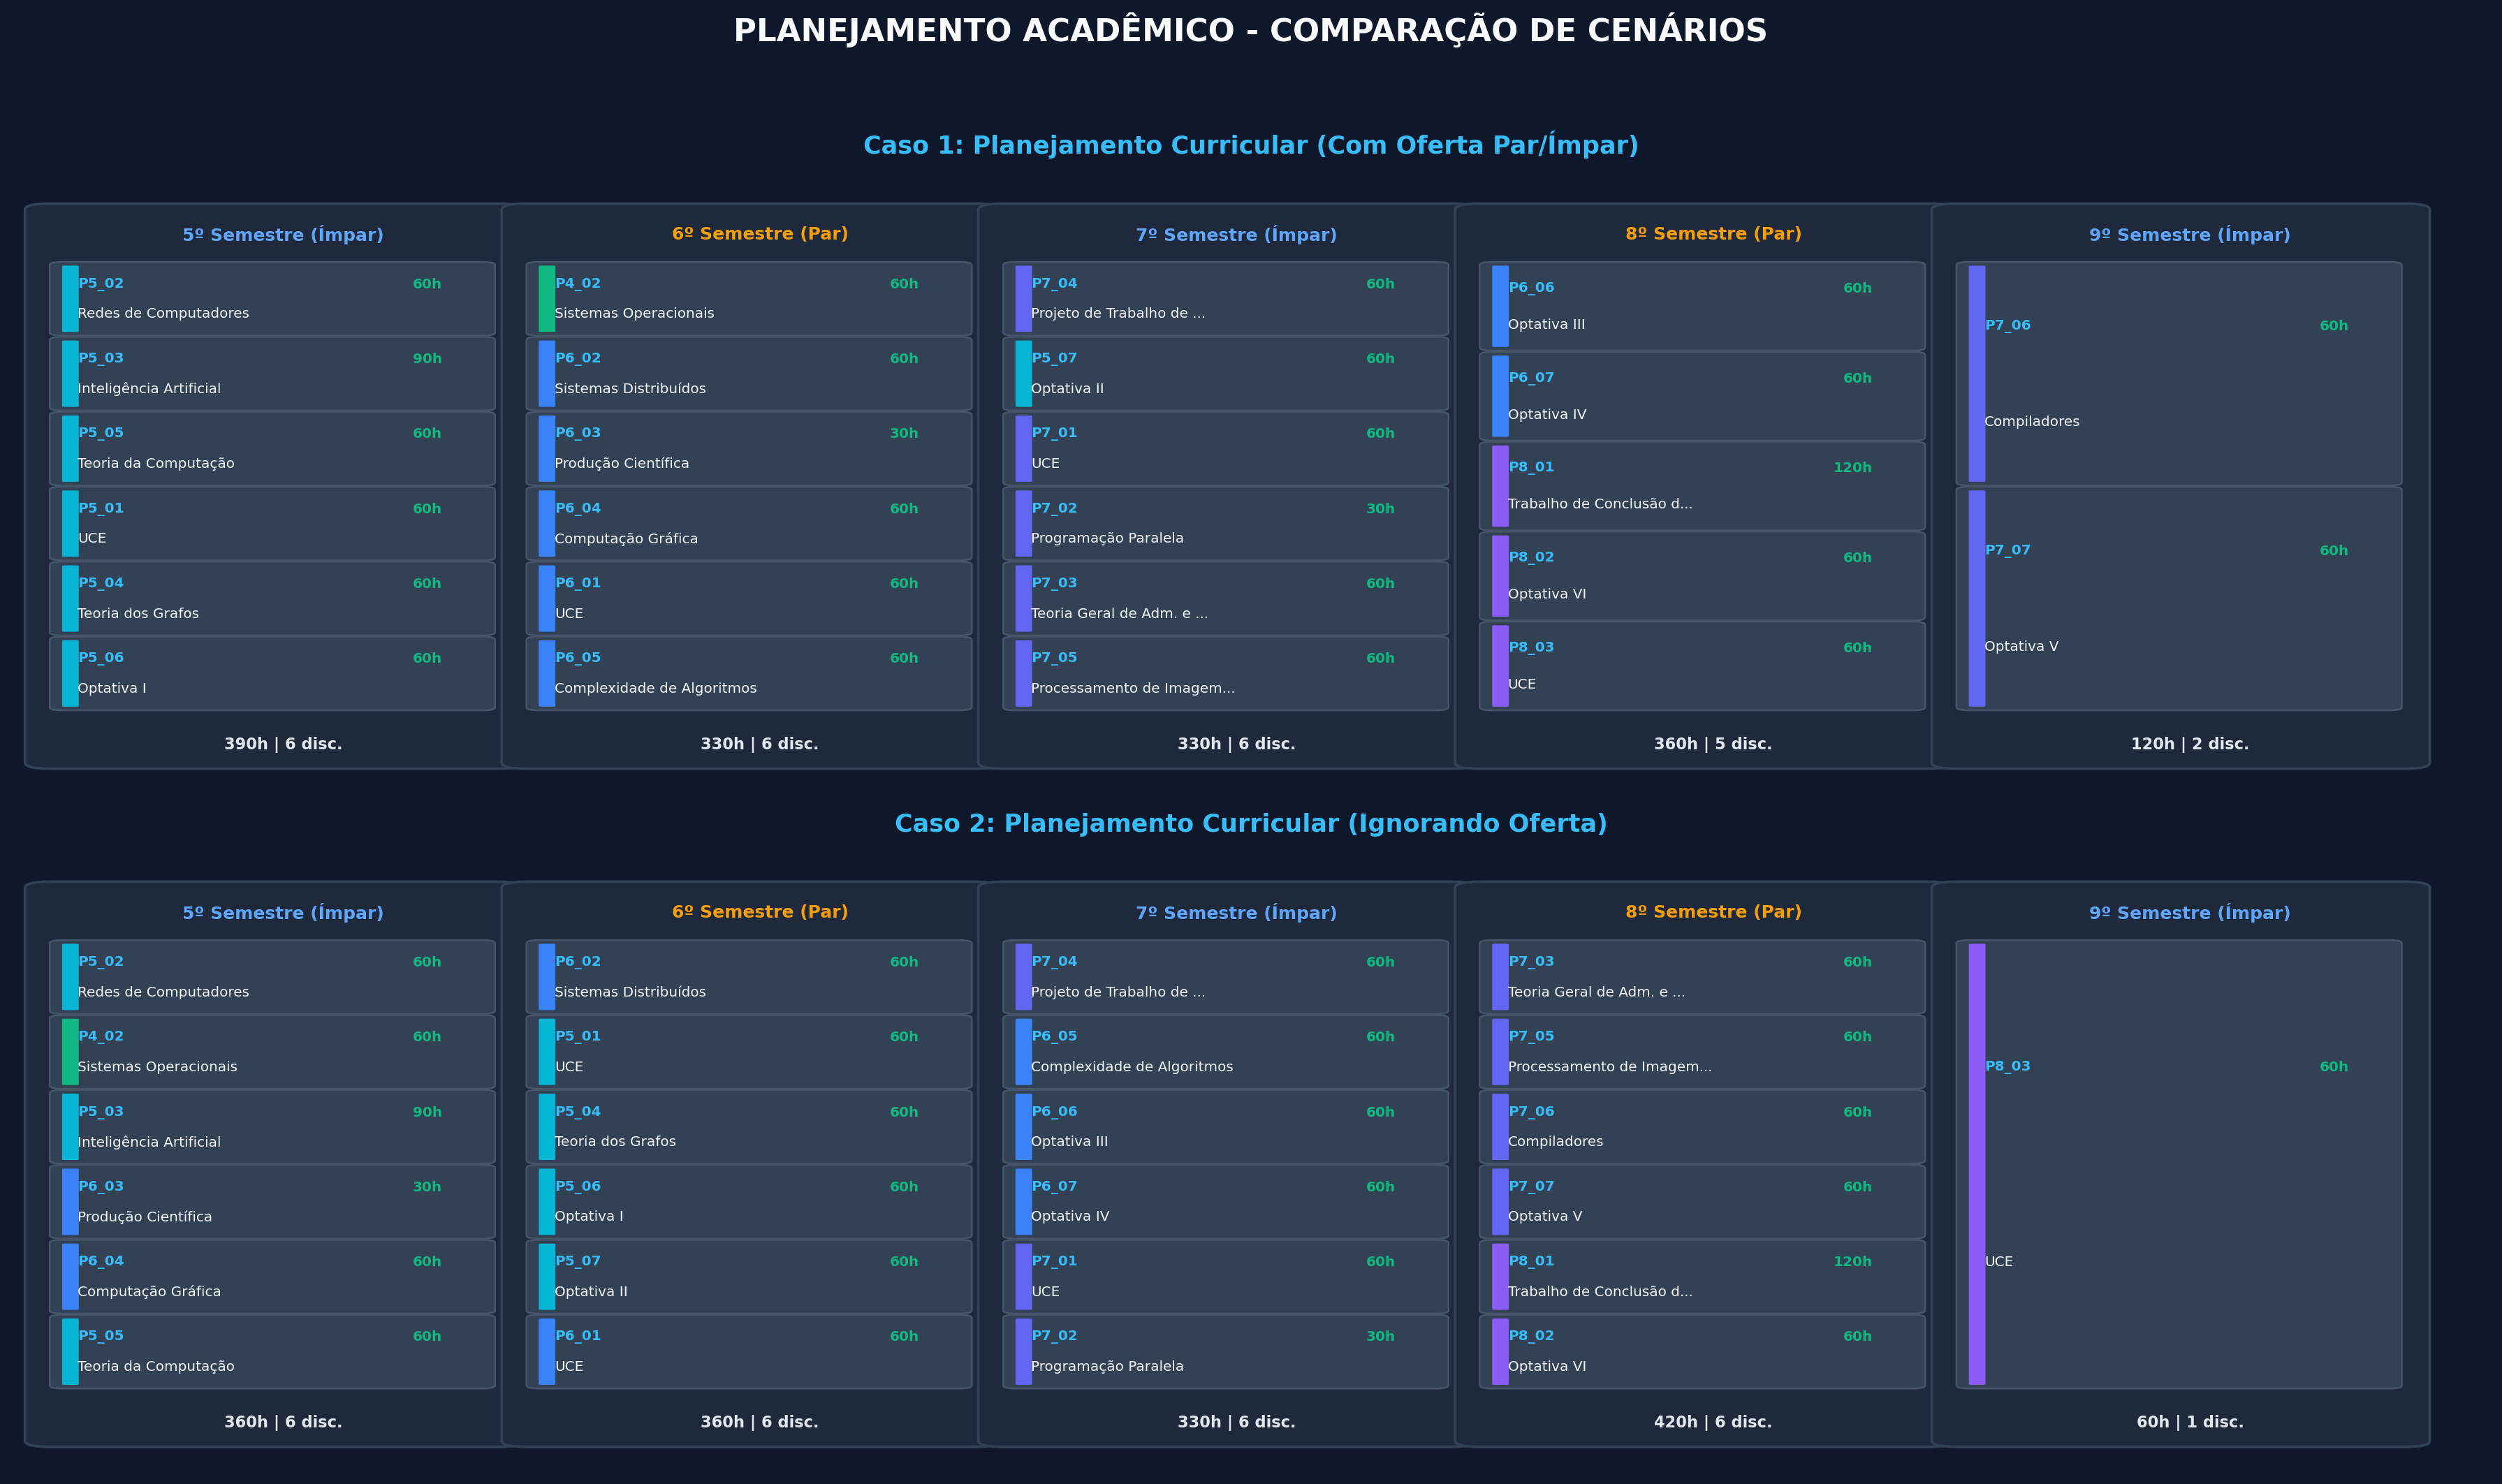

The script that saved this image:
#!/usr/bin/env python3
# -*- coding: utf-8 -*-
"""
planejamento.py — Parte 3
Responsável por:
  1. Implementar a ordenação topológica (Kahn) personalizada no grafo.
  2. Implementar o planejamento do Caso 1 (com semestre de oferta).
  3. Implementar o planejamento do Caso 2 (ignorando semestre de oferta).
  4. Exibir a saída formatada de cada planejamento e uma tabela comparativa.

Uso:
    python3 planejamento.py --grade grade.json --historico /home/luiz/Downloads/historico_20240006973.pdf --max 6
"""

import sys
import argparse
import networkx as nx

# Importa o código das partes anteriores
try:
    from grafo import carregar_grade, construir_grafo
    from entrada import carregar_dados_entrada
except ImportError:
    print("[ERRO] Não foi possível importar 'grafo.py' ou 'entrada.py'. Certifique-se de que estão no mesmo diretório.")
    sys.exit(1)


# ─────────────────────────────────────────────────────────────
# 1. ORDENAÇÃO TOPOLÓGICA PERSONALIZADA (ALGORITMO DE KAHN)
# ─────────────────────────────────────────────────────────────

def ordenacao_topologica(G):
    """
    Retorna uma ordenação topológica dos nós do grafo G.
    Implementa o algoritmo de Kahn (baseado em graus de entrada).
    Caso o grafo contenha ciclos, lança uma exceção ValueError.
    """
    # Calcula os graus de entrada iniciais
    grau_entrada = {u: 0 for u in G.nodes()}
    for u, v in G.edges():
        grau_entrada[v] += 1
        
    # Inicializa a fila com nós de grau de entrada 0
    # Ordenamos a fila para garantir comportamento determinístico
    fila = [u for u in G.nodes() if grau_entrada[u] == 0]
    fila.sort()
    
    ordenados = []
    while fila:
        u = fila.pop(0)
        ordenados.append(u)
        
        for v in G.successors(u):
            grau_entrada[v] -= 1
            if grau_entrada[v] == 0:
                fila.append(v)
                fila.sort()
                
    if len(ordenados) != G.number_of_nodes():
        raise ValueError("O grafo possui ciclos (não é um DAG). Não é possível realizar a ordenação topológica.")
        
    return ordenados


# ─────────────────────────────────────────────────────────────
# 2. CÁLCULO DE ALTURA DE CADA NÓ (CAMINHO CRÍTICO)
# ─────────────────────────────────────────────────────────────

def calcular_alturas(G):
    """
    Calcula a altura de cada nó no DAG G.
    A altura de um nó u é a quantidade máxima de nós do caminho de u até uma folha.
    Usa a ordenação topológica para calcular de forma dinâmica de trás para frente.
    """
    ordem = ordenacao_topologica(G)
    alturas = {}
    
    # Processa os nós de trás para frente
    for node in reversed(ordem):
        successores = list(G.successors(node))
        if not successores:
            alturas[node] = 1
        else:
            alturas[node] = 1 + max(alturas[s] for s in successores)
            
    return alturas


# ─────────────────────────────────────────────────────────────
# 3. ALGORITMO DE PLANEJAMENTO - CASO 1
# ─────────────────────────────────────────────────────────────

def planejar_caso1(G_orig, max_disciplinas, semestre_inicial):
    """
    Caso 1: Aloca as disciplinas respeitando:
      - Pré-requisitos (arestas do grafo)
      - Limite de disciplinas por semestre (max_disciplinas)
      - Semestre de oferta original (ímpar/par)
      
    Retorna uma lista de dicionários representando cada semestre planejado.
    """
    G = G_orig.copy()
    planejamento = []
    semestre_atual = semestre_inicial
    
    # Limite de segurança para evitar loops infinitos
    limite_segurança = G.number_of_nodes() * 2 + 20
    iteracao = 0
    
    while G.number_of_nodes() > 0 and iteracao < limite_segurança:
        iteracao += 1
        
        # Paridade do semestre planejado (1 = ímpar, 2 = par)
        paridade = 1 if semestre_atual % 2 != 0 else 2
        
        # Nós prontos são aqueles sem pré-requisitos pendentes (grau de entrada 0 no subgrafo G)
        prontas = [n for n in G.nodes() if G.in_degree(n) == 0]
        
        # Filtra as prontas que correspondem à paridade do semestre
        prontas_da_oferta = [n for n in prontas if G.nodes[n]['semestre_oferta'] == paridade]
        
        # Calcula as alturas do subgrafo restante para priorizar o caminho crítico
        alturas_restantes = calcular_alturas(G)
        
        # Ordenação por prioridade:
        # 1. Maior altura (caminho crítico)
        # 2. Menor período recomendado original
        # 3. Maior grau de saída no grafo atual (libera mais dependentes)
        # 4. Código do componente (ordem alfabética para desempate)
        prontas_da_oferta.sort(key=lambda n: (
            -alturas_restantes[n],
            G.nodes[n]['periodo'],
            -G.out_degree(n),
            n
        ))
        
        # Seleciona até o limite máximo de disciplinas
        selecionadas = prontas_da_oferta[:max_disciplinas]
        
        # Registra o semestre (mesmo que fique vazio devido a restrições de oferta)
        planejamento.append({
            'semestre_num': semestre_atual,
            'paridade': paridade,
            'disciplinas': selecionadas
        })
        
        # Remove as disciplinas alocadas do grafo temporário
        G.remove_nodes_from(selecionadas)
        semestre_atual += 1
        
    if G.number_of_nodes() > 0:
        raise ValueError("Erro no planejamento do Caso 1: Não foi possível alocar todas as disciplinas.")
        
    return planejamento


# ─────────────────────────────────────────────────────────────
# 4. ALGORITMO DE PLANEJAMENTO - CASO 2
# ─────────────────────────────────────────────────────────────

def planejar_caso2(G_orig, max_disciplinas, semestre_inicial):
    """
    Caso 2: Aloca as disciplinas respeitando:
      - Pré-requisitos (arestas do grafo)
      - Limite de disciplinas por semestre (max_disciplinas)
      - Ignorando o semestre de oferta (todas as disciplinas disponíveis em qualquer período)
      
    Retorna uma lista de dicionários representando cada semestre planejado.
    """
    G = G_orig.copy()
    planejamento = []
    semestre_atual = semestre_inicial
    
    limite_segurança = G.number_of_nodes() * 2 + 20
    iteracao = 0
    
    while G.number_of_nodes() > 0 and iteracao < limite_segurança:
        iteracao += 1
        paridade = 1 if semestre_atual % 2 != 0 else 2
        
        # Nós prontos
        prontas = [n for n in G.nodes() if G.in_degree(n) == 0]
        
        # No Caso 2, não filtramos por paridade. Todas as disciplinas prontas são candidatas.
        alturas_restantes = calcular_alturas(G)
        
        prontas.sort(key=lambda n: (
            -alturas_restantes[n],
            G.nodes[n]['periodo'],
            -G.out_degree(n),
            n
        ))
        
        selecionadas = prontas[:max_disciplinas]
        
        planejamento.append({
            'semestre_num': semestre_atual,
            'paridade': paridade,
            'disciplinas': selecionadas
        })
        
        G.remove_nodes_from(selecionadas)
        semestre_atual += 1
        
    if G.number_of_nodes() > 0:
        raise ValueError("Erro no planejamento do Caso 2: Não foi possível alocar todas as disciplinas.")
        
    return planejamento


# ─────────────────────────────────────────────────────────────
# 5. FORMATAÇÃO E EXIBIÇÃO DA SAÍDA
# ─────────────────────────────────────────────────────────────

def exibir_planejamento(planejamento, G_ref, titulo):
    """
    Gera e exibe a visualização formatada do planejamento.
    Retorna (total_semestres, carga_horaria_total, disciplinas_totais)
    """
    print("=" * 80)
    print(f" {titulo.upper().center(78)} ")
    print("=" * 80)
    
    carga_total = 0
    total_disciplinas = 0
    semestres_ativos = 0
    
    for sem in planejamento:
        sem_num = sem['semestre_num']
        paridade_str = "Ímpar" if sem['paridade'] == 1 else "Par"
        disciplinas = sem['disciplinas']
        
        print(f"\n⚡ {sem_num}º Semestre Letivo Planejado ({paridade_str})")
        print("─" * 80)
        
        if not disciplinas:
            print("  [Nenhuma disciplina pôde ser alocada neste semestre por restrição de oferta]")
            print("  Carga Horária: 0h | 0 disciplina(s)")
            continue
            
        semestres_ativos += 1
        carga_semestre = 0
        for cod in disciplinas:
            d = G_ref.nodes[cod]
            nome = d['nome']
            ch = d['carga_horaria']
            carga_semestre += ch
            print(f"   [{cod}]  {nome:<45} | {ch:>4}h")
            
        carga_total += carga_semestre
        total_disciplinas += len(disciplinas)
        
        print("─" * 80)
        print(f"  Carga Horária Semestral: {carga_semestre:>4}h | Total de Disciplinas: {len(disciplinas)}")
        
    print("\n" + "=" * 80)
    print(" RESUMO DA SAÍDA:")
    print(f"  • Total de semestres corridos : {len(planejamento)}")
    print(f"  • Semestres com disciplinas   : {semestres_ativos}")
    print(f"  • Carga Horária Total Planejada: {carga_total}h")
    print(f"  • Total de disciplinas alocadas: {total_disciplinas}")
    print("=" * 80 + "\n")
    
    return len(planejamento), carga_total, total_disciplinas


def exibir_comparacao(res_c1, res_c2):
    """Exibe uma tabela comparativa dos resultados obtidos nos casos 1 e 2."""
    sem_c1, ch_c1, disc_c1 = res_c1
    sem_c2, ch_c2, disc_c2 = res_c2
    
    diff_sem = sem_c1 - sem_c2
    
    print("=" * 80)
    print(f" {'TABELA COMPARATIVA'.center(78)} ")
    print("=" * 80)
    print(f" {'Métrica':<35} | {'Caso 1 (Com Oferta)':<20} | {'Caso 2 (Sem Oferta)':<20}")
    print("─" * 80)
    print(f" {'Total de Semestres Necessários':<35} | {sem_c1:<20} | {sem_c2:<20}")
    print(f" {'Carga Horária Planejada':<35} | {f'{ch_c1}h':<20} | {f'{ch_c2}h':<20}")
    print(f" {'Disciplinas Alocadas':<35} | {disc_c1:<20} | {disc_c2:<20}")
    print(f" {'Média de Carga Horária / Semestre':<35} | {f'{ch_c1/sem_c1:.1f}h':<20} | {f'{ch_c2/sem_c2:.1f}h':<20}")
    print("=" * 80)
    
    print("💡 ANÁLISE DE IMPACTO:")
    if diff_sem > 0:
        print(f"  -> A restrição de semestre de oferta (ímpar/par) aumenta o tempo de curso em {diff_sem} semestre(s).")
        print(f"  -> Isso ocorre devido a semestres vazios ou ociosos causados pela indisponibilidade de componentes.")
    elif diff_sem == 0:
        print("  -> Surpreendentemente, desconsiderar o período de oferta das disciplinas não reduziu o número de semestres.")
        print("     Isso indica que o fluxo de pré-requisitos (caminho crítico) é o fator gargalo neste cenário.")
    else:
        print("  -> O Caso 2 levou mais semestres. Isso sugere alguma inconsistência na ordenação.")
    print("=" * 80 + "\n")


# ─────────────────────────────────────────────────────────────
# 6. VISUALIZAÇÃO GRÁFICA DO PLANEJAMENTO (PNG)
# ─────────────────────────────────────────────────────────────

def visualizar_planejamento(plan1, plan2, G_ref, caminho_saida='planejamento.png'):
    """
    Gera uma imagem PNG comparando o planejamento do Caso 1 e do Caso 2.
    """
    import matplotlib.pyplot as plt
    import matplotlib.patches as mpatches

    max_semestres = max(len(plan1), len(plan2))
    
    # Criamos a figura com fundo escuro elegante
    fig, (ax1, ax2) = plt.subplots(2, 1, figsize=(20, 12), facecolor='#0F172A')
    
    # Configurações de fontes
    font_title = {'fontsize': 14, 'color': '#38BDF8', 'weight': 'bold'}
    font_card_code = {'fontsize': 8, 'color': '#38BDF8', 'weight': 'bold'}
    font_card_name = {'fontsize': 8, 'color': '#F1F5F9'}
    font_card_hours = {'fontsize': 8, 'color': '#10B981', 'weight': 'bold'}
    font_sem_footer = {'fontsize': 9, 'color': '#E2E8F0', 'weight': 'bold'}

    # Dicionário de cores para indicar o período original de recomendação
    periodo_colors = {
        1: '#EF4444', 2: '#F97316', 3: '#F59E0B', 4: '#10B981',
        5: '#06B6D4', 6: '#3B82F6', 7: '#6366F1', 8: '#8B5CF6'
    }

    def desenhar_painel(ax, plan, titulo):
        ax.set_facecolor('#0F172A')
        ax.set_xlim(0, 1)
        ax.set_ylim(0, 1)
        ax.get_xaxis().set_visible(False)
        ax.get_yaxis().set_visible(False)
        for spine in ax.spines.values():
            spine.set_visible(False)

        ax.set_title(titulo, fontdict=font_title, pad=15)
        
        if not plan:
            ax.text(0.5, 0.5, "Planejamento vazio", color='#94A3B8', ha='center', va='center', fontsize=12)
            return

        num_colunas = len(plan)
        # Calcula largura da coluna com espaçamento
        col_width = 1.0 / (max_semestres + 0.3)
        
        for i, sem in enumerate(plan):
            sem_num = sem['semestre_num']
            paridade = sem['paridade']
            paridade_str = "Ímpar" if paridade == 1 else "Par"
            disciplinas = sem['disciplinas']
            
            # Posição X da coluna
            x_left = i * (col_width * 1.02) + 0.015
            
            # Desenha o contêiner do semestre
            rect_bg = mpatches.FancyBboxPatch(
                (x_left, 0.05), col_width * 0.96, 0.90,
                boxstyle="round,pad=0.01",
                facecolor='#1E293B', edgecolor='#334155', linewidth=1.5
            )
            ax.add_patch(rect_bg)
            
            # Cabeçalho do Semestre (azul para ímpar, laranja para par)
            header_color = '#60A5FA' if paridade == 1 else '#F59E0B'
            ax.text(
                x_left + col_width / 2.0, 0.91,
                f"{sem_num}º Semestre ({paridade_str})",
                fontdict={'fontsize': 10, 'color': header_color, 'weight': 'bold'},
                ha='center', va='center'
            )
            
            # Limites verticais para os cards
            y_top_limit = 0.86
            y_bottom_limit = 0.14
            available_height = y_top_limit - y_bottom_limit
            
            n_disc = len(disciplinas)
            ch_total = 0
            
            if n_disc > 0:
                gap = 0.012 if n_disc > 1 else 0
                card_height = (available_height - (n_disc - 1) * gap) / n_disc
                
                for idx, cod in enumerate(disciplinas):
                    d = G_ref.nodes[cod]
                    nome = d['nome']
                    ch = d['carga_horaria']
                    ch_total += ch
                    
                    y_pos = y_top_limit - idx * (card_height + gap) - card_height
                    
                    # Card da disciplina
                    rect_card = mpatches.FancyBboxPatch(
                        (x_left + 0.005, y_pos), col_width * 0.90, card_height,
                        boxstyle="round,pad=0.005",
                        facecolor='#334155', edgecolor='#475569', linewidth=1.0
                    )
                    ax.add_patch(rect_card)
                    
                    # Indicador colorido da esquerda
                    p_orig = d.get('periodo', 1)
                    color_indicator = periodo_colors.get(p_orig, '#94A3B8')
                    rect_indicator = mpatches.FancyBboxPatch(
                        (x_left + 0.006, y_pos + 0.002), col_width * 0.025, card_height - 0.004,
                        boxstyle="round,pad=0.001",
                        facecolor=color_indicator, edgecolor='none'
                    )
                    ax.add_patch(rect_indicator)
                    
                    # Código e CH (linha superior do card)
                    ax.text(
                        x_left + col_width * 0.06, y_pos + card_height * 0.72,
                        cod, fontdict=font_card_code, ha='left', va='center'
                    )
                    ax.text(
                        x_left + col_width * 0.84, y_pos + card_height * 0.72,
                        f"{ch}h", fontdict=font_card_hours, ha='right', va='center'
                    )
                    
                    # Nome (truncado se muito longo)
                    nome_exibido = nome if len(nome) <= 26 else nome[:23] + "..."
                    ax.text(
                        x_left + col_width * 0.06, y_pos + card_height * 0.28,
                        nome_exibido, fontdict=font_card_name, ha='left', va='center'
                    )
            else:
                ax.text(
                    x_left + col_width / 2.0, 0.5,
                    "Semestre Ocioso / Vazio\n(Restrição de Oferta)",
                    fontdict={'fontsize': 8.5, 'color': '#64748B', 'style': 'italic'},
                    ha='center', va='center'
                )
            
            # Carga Horária e Disciplinas no rodapé da coluna
            ax.text(
                x_left + col_width / 2.0, 0.08,
                f"{ch_total}h | {n_disc} disc.",
                fontdict=font_sem_footer,
                ha='center', va='center'
            )

    desenhar_painel(ax1, plan1, "Caso 1: Planejamento Curricular (Com Oferta Par/Ímpar)")
    desenhar_painel(ax2, plan2, "Caso 2: Planejamento Curricular (Ignorando Oferta)")
    
    fig.suptitle("PLANEJAMENTO ACADÊMICO - COMPARAÇÃO DE CENÁRIOS", fontsize=18, color='#F8FAFC', weight='bold', y=0.98)
    
    plt.tight_layout(rect=[0, 0, 1, 0.95])
    plt.savefig(caminho_saida, dpi=180, bbox_inches='tight')
    plt.close()
    print(f"Visualização do planejamento salva em: {caminho_saida}")


# ─────────────────────────────────────────────────────────────
# 7. EXECUÇÃO PRINCIPAL
# ─────────────────────────────────────────────────────────────

def main():
    parser = argparse.ArgumentParser(
        description="Geração de planejamento acadêmico otimizado via Ordenação Topológica."
    )
    parser.add_argument("--grade", default="grade.json",
                        help="Caminho para grade.json (padrão: grade.json)")
    parser.add_argument("--historico", default=None,
                        help="Caminho para o PDF do histórico escolar SIGAA (opcional)")
    parser.add_argument("--max", type=int, default=6, choices=[5, 6, 7],
                        help="Máx. disciplinas por semestre (padrão: 6)")
    parser.add_argument("--inicio", type=int, default=None,
                        help="Semestre inicial para o planejamento (padrão: derivado do histórico ou 1)")
    args = parser.parse_args()

    # Variáveis do grafo
    G_pendente = None
    semestre_inicial = 1
    
    # Carrega a grade completa como referência para atributos de nós
    try:
        disciplinas_grade = carregar_grade(args.grade)
    except FileNotFoundError:
        print(f"[ERRO] Arquivo de grade não encontrado: {args.grade}")
        sys.exit(1)
        
    # Se o histórico for informado, lê os dados e atualiza o grafo
    if args.historico is not None:
        try:
            # Reutiliza o carregador da entrada.py
            _, G_pendente, sem_atual = carregar_dados_entrada(
                caminho_grade=args.grade,
                caminho_historico=args.historico,
                max_disciplinas=args.max
            )
            
            # Se o semestre inicial não foi informado, decidimos de forma inteligente
            if args.inicio is not None:
                semestre_inicial = args.inicio
            else:
                semestre_inicial = sem_atual if sem_atual is not None else 1
                
        except Exception as e:
            print(f"[ERRO] Falha ao ler histórico: {e}")
            sys.exit(1)
    else:
        # Se não houver histórico, planeja o curso inteiro do início
        print("=" * 60)
        print("CONSTRUINDO GRAFO COMPLETO (Curso Inteiro)")
        print("=" * 60)
        G_completo = construir_grafo(disciplinas_grade)
        G_pendente = G_completo
        
        if args.inicio is not None:
            semestre_inicial = args.inicio
        else:
            semestre_inicial = 1
            
        print(f"      {G_pendente.number_of_nodes()} nós | {G_pendente.number_of_edges()} arestas | "
              f"DAG válido: {nx.is_directed_acyclic_graph(G_pendente)}")
        print(f"      Planejando do início (Semestre {semestre_inicial}).")
        print("=" * 60)

    # 1. Executa Ordenação Topológica Customizada para validar que o grafo é um DAG
    try:
        ordenacao_topologica(G_pendente)
    except ValueError as e:
        print(f"[ERRO] O grafo possui ciclos! Detalhes: {e}")
        sys.exit(1)

    # 2. Executa o Planejamento para o Caso 1
    print("\n[EXECUTANDO CASO 1: COM RESTRIÇÃO DE OFERTA SEMESTRAL]\n")
    plan1 = planejar_caso1(G_pendente, args.max, semestre_inicial)
    # Criamos um grafo completo de referência para buscar atributos que podem ter sumido
    G_ref = construir_grafo(disciplinas_grade)
    res_c1 = exibir_planejamento(plan1, G_ref, "Caso 1: Planejamento Curricular (Com Oferta Par/Ímpar)")
    
    # 3. Executa o Planejamento para o Caso 2
    print("\n[EXECUTANDO CASO 2: IGNORANDO RESTRIÇÃO DE OFERTA SEMESTRAL]\n")
    plan2 = planejar_caso2(G_pendente, args.max, semestre_inicial)
    res_c2 = exibir_planejamento(plan2, G_ref, "Caso 2: Planejamento Curricular (Ignorando Oferta)")

    # 4. Exibe Tabela Comparativa e Análise
    exibir_comparacao(res_c1, res_c2)

    # 5. Gera a visualização gráfica em PNG
    visualizar_planejamento(plan1, plan2, G_ref, 'planejamento.png')


if __name__ == "__main__":
    main()
